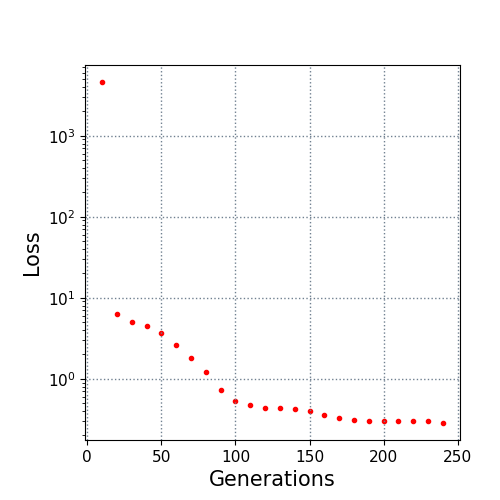

The data file committed next to this chart (first rows):
10.0, 4595.217309
20.0, 6.265
30.0, 5.068
40.0, 4.509
50.0, 3.655
60.0, 2.614
70.0, 1.812
80.0, 1.203
90.0, 0.7178
100.0, 0.5326
110.0, 0.4693
120.0, 0.4359
130.0, 0.4314
140.0, 0.418
150.0, 0.4051
160.0, 0.3568
170.0, 0.331
180.0, 0.3099
190.0, 0.3052
200.0, 0.3035
210.0, 0.303
220.0, 0.303
230.0, 0.3019
240.0, 0.2851
